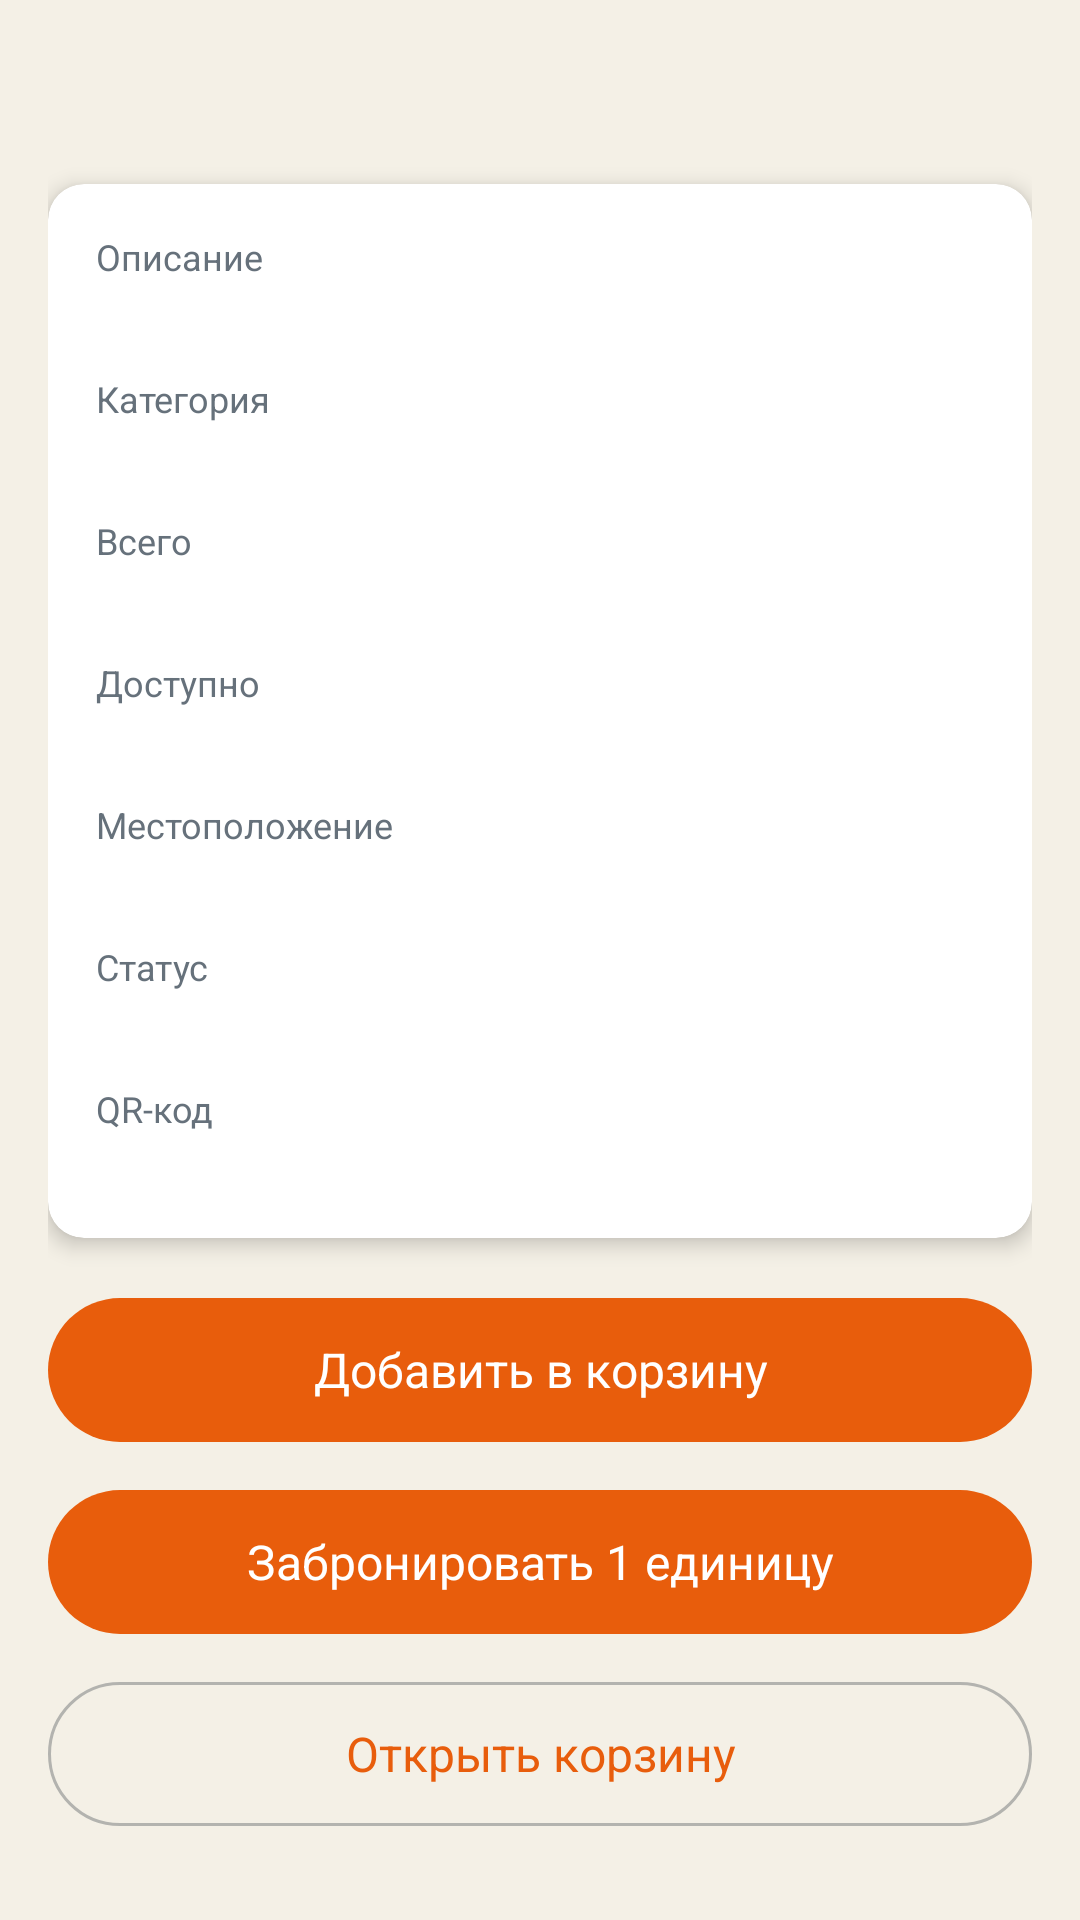

This screen was rendered from an Android layout file. Write that file and the resources it references.
<!-- AndroidManifest.xml: activity theme Theme.InvenBase -->
<!-- res/layout/activity_equipment_detail.xml -->
<?xml version="1.0" encoding="utf-8"?>
<FrameLayout xmlns:android="http://schemas.android.com/apk/res/android"
    xmlns:app="http://schemas.android.com/apk/res-auto"
    android:layout_width="match_parent"
    android:layout_height="match_parent"
    android:background="@color/background">

    <androidx.core.widget.NestedScrollView
        android:layout_width="match_parent"
        android:layout_height="match_parent"
        android:padding="16dp">

        <LinearLayout
            android:id="@+id/content_container"
            android:layout_width="match_parent"
            android:layout_height="wrap_content"
            android:orientation="vertical">

        <TextView
            android:id="@+id/text_equipment_name"
            android:layout_width="match_parent"
            android:layout_height="wrap_content"
            android:textColor="@color/text_primary"
            android:textSize="@dimen/text_size_xlarge"
            android:textStyle="bold"
            android:layout_marginBottom="16dp" />

        <com.google.android.material.card.MaterialCardView
            android:layout_width="match_parent"
            android:layout_height="wrap_content"
            android:layout_marginBottom="16dp"
            app:cardBackgroundColor="@color/card_bg"
            app:cardCornerRadius="12dp"
            app:cardElevation="4dp">

            <LinearLayout
                android:layout_width="match_parent"
                android:layout_height="wrap_content"
                android:orientation="vertical"
                android:padding="16dp">

                <TextView
                    android:layout_width="match_parent"
                    android:layout_height="wrap_content"
                    android:text="@string/description"
                    android:textColor="@color/text_secondary"
                    android:textSize="@dimen/text_size_small" />

                <TextView
                    android:id="@+id/text_equipment_description"
                    android:layout_width="match_parent"
                    android:layout_height="wrap_content"
                    android:textColor="@color/text_primary"
                    android:textSize="@dimen/text_size_normal"
                    android:layout_marginBottom="12dp" />

                <TextView
                    android:layout_width="match_parent"
                    android:layout_height="wrap_content"
                    android:text="@string/category"
                    android:textColor="@color/text_secondary"
                    android:textSize="@dimen/text_size_small" />

                <TextView
                    android:id="@+id/text_equipment_category"
                    android:layout_width="match_parent"
                    android:layout_height="wrap_content"
                    android:textColor="@color/text_primary"
                    android:textSize="@dimen/text_size_normal"
                    android:layout_marginBottom="12dp" />

                <TextView
                    android:layout_width="match_parent"
                    android:layout_height="wrap_content"
                    android:text="@string/total"
                    android:textColor="@color/text_secondary"
                    android:textSize="@dimen/text_size_small" />

                <TextView
                    android:id="@+id/text_equipment_quantity"
                    android:layout_width="match_parent"
                    android:layout_height="wrap_content"
                    android:textColor="@color/text_primary"
                    android:textSize="@dimen/text_size_normal"
                    android:layout_marginBottom="12dp" />

                <TextView
                    android:layout_width="match_parent"
                    android:layout_height="wrap_content"
                    android:text="@string/available"
                    android:textColor="@color/text_secondary"
                    android:textSize="@dimen/text_size_small" />

                <TextView
                    android:id="@+id/text_equipment_available"
                    android:layout_width="match_parent"
                    android:layout_height="wrap_content"
                    android:textColor="@color/success"
                    android:textSize="@dimen/text_size_normal"
                    android:layout_marginBottom="12dp" />

                <TextView
                    android:layout_width="match_parent"
                    android:layout_height="wrap_content"
                    android:text="@string/location"
                    android:textColor="@color/text_secondary"
                    android:textSize="@dimen/text_size_small" />

                <TextView
                    android:id="@+id/text_equipment_location"
                    android:layout_width="match_parent"
                    android:layout_height="wrap_content"
                    android:textColor="@color/text_primary"
                    android:textSize="@dimen/text_size_normal"
                    android:layout_marginBottom="12dp" />

                <TextView
                    android:layout_width="match_parent"
                    android:layout_height="wrap_content"
                    android:text="@string/status"
                    android:textColor="@color/text_secondary"
                    android:textSize="@dimen/text_size_small" />

                <TextView
                    android:id="@+id/text_equipment_status"
                    android:layout_width="match_parent"
                    android:layout_height="wrap_content"
                    android:textColor="@color/text_primary"
                    android:textSize="@dimen/text_size_normal"
                    android:layout_marginBottom="12dp" />

                <TextView
                    android:layout_width="match_parent"
                    android:layout_height="wrap_content"
                    android:text="@string/qr_code"
                    android:textColor="@color/text_secondary"
                    android:textSize="@dimen/text_size_small" />

                <TextView
                    android:id="@+id/text_equipment_qr"
                    android:layout_width="match_parent"
                    android:layout_height="wrap_content"
                    android:textColor="@color/text_primary"
                    android:textSize="@dimen/text_size_normal" />
            </LinearLayout>
        </com.google.android.material.card.MaterialCardView>

        <com.google.android.material.button.MaterialButton
            android:id="@+id/button_add_to_cart"
            android:layout_width="match_parent"
            android:layout_height="@dimen/button_height"
            android:text="@string/add_to_cart"
            android:textSize="@dimen/text_size_medium"
            style="@style/Widget.Material3.Button" />

        <com.google.android.material.button.MaterialButton
            android:id="@+id/button_book_one"
            android:layout_width="match_parent"
            android:layout_height="@dimen/button_height"
            android:layout_marginTop="8dp"
            android:text="@string/book_one"
            android:textSize="@dimen/text_size_medium"
            style="@style/Widget.Material3.Button" />

        <com.google.android.material.button.MaterialButton
            android:id="@+id/button_open_cart"
            android:layout_width="match_parent"
            android:layout_height="@dimen/button_height"
            android:layout_marginTop="8dp"
            android:text="@string/open_cart"
            android:textSize="@dimen/text_size_medium"
            style="@style/Widget.Material3.Button.OutlinedButton" />

        <com.google.android.material.button.MaterialButton
            android:id="@+id/button_move"
            android:layout_width="match_parent"
            android:layout_height="@dimen/button_height"
            android:layout_marginTop="8dp"
            android:text="@string/equipment_move_button"
            android:textSize="@dimen/text_size_medium"
            android:visibility="gone"
            style="@style/Widget.Material3.Button.OutlinedButton" />

        <com.google.android.material.button.MaterialButton
            android:id="@+id/button_edit"
            android:layout_width="match_parent"
            android:layout_height="@dimen/button_height"
            android:layout_marginTop="8dp"
            android:text="@string/edit_equipment"
            android:textSize="@dimen/text_size_medium"
            android:visibility="gone"
            style="@style/Widget.Material3.Button.OutlinedButton" />

        <com.google.android.material.button.MaterialButton
            android:id="@+id/button_qr_code"
            android:layout_width="match_parent"
            android:layout_height="@dimen/button_height"
            android:layout_marginTop="8dp"
            android:text="@string/qr_code"
            android:textSize="@dimen/text_size_medium"
            android:visibility="gone"
            style="@style/Widget.Material3.Button.OutlinedButton" />

        <com.google.android.material.button.MaterialButton
            android:id="@+id/button_delete"
            android:layout_width="match_parent"
            android:layout_height="@dimen/button_height"
            android:layout_marginTop="8dp"
            android:text="@string/delete"
            android:textSize="@dimen/text_size_medium"
            android:textColor="@color/error"
            android:visibility="gone"
            style="@style/Widget.Material3.Button.TextButton" />

        <TextView
            android:layout_width="match_parent"
            android:layout_height="wrap_content"
            android:text="@string/movements_history"
            android:textColor="@color/text_primary"
            android:textSize="16sp"
            android:textStyle="bold"
            android:layout_marginTop="24dp"
            android:layout_marginBottom="8dp" />
        <TextView
            android:id="@+id/text_movements_empty"
            android:layout_width="match_parent"
            android:layout_height="wrap_content"
            android:text="@string/movements_empty"
            android:textColor="@color/text_secondary"
            android:visibility="gone"
            android:layout_marginBottom="8dp" />
        <androidx.recyclerview.widget.RecyclerView
            android:id="@+id/recycler_movements"
            android:layout_width="match_parent"
            android:layout_height="wrap_content"
            android:nestedScrollingEnabled="false"
            android:visibility="gone" />
        </LinearLayout>
    </androidx.core.widget.NestedScrollView>

    <ProgressBar
        android:id="@+id/progress_bar"
        android:layout_width="wrap_content"
        android:layout_height="wrap_content"
        android:layout_gravity="center"
        android:visibility="gone" />
</FrameLayout>
<!-- resources referenced by this layout -->
<resources>
  <color name="background">#F4F0E6</color>
  <color name="card_bg">#FFFFFF</color>
  <color name="error">#EF4444</color>
  <color name="success">#10B981</color>
  <color name="text_primary">#1D2730</color>
  <color name="text_secondary">#66717B</color>
  <dimen name="button_height">56dp</dimen>
  <dimen name="text_size_medium">16sp</dimen>
  <dimen name="text_size_normal">14sp</dimen>
  <dimen name="text_size_small">12sp</dimen>
  <dimen name="text_size_xlarge">22sp</dimen>
  <string name="add_to_cart">Добавить в корзину</string>
  <string name="available">Доступно</string>
  <string name="book_one">Забронировать 1 единицу</string>
  <string name="category">Категория</string>
  <string name="delete">Удалить</string>
  <string name="description">Описание</string>
  <string name="edit_equipment">Редактировать оборудование</string>
  <string name="equipment_move_button">Перенести</string>
  <string name="location">Местоположение</string>
  <string name="movements_empty">Перемещения ещё не зарегистрированы</string>
  <string name="movements_history">История перемещений</string>
  <string name="open_cart">Открыть корзину</string>
  <string name="qr_code">QR-код</string>
  <string name="status">Статус</string>
  <string name="total">Всего</string>
  <style name="Theme.InvenBase" parent="Theme.MaterialComponents.DayNight.NoActionBar">
          <item name="android:windowActionBar">false</item>
          <item name="windowActionBar">false</item>
          <item name="android:windowNoTitle">true</item>
          <item name="toolbarStyle">@style/InvenBaseActionBar</item>
          <item name="actionBarStyle">@style/InvenBaseActionBarStyle</item>
          <item name="colorPrimary">@color/primary</item>
          <item name="colorPrimaryDark">@color/primary_dark</item>
          <item name="colorAccent">@color/secondary</item>
          <item name="android:statusBarColor">@color/secondary</item>
          <item name="android:navigationBarColor">@color/background</item>
          <item name="android:windowBackground">@color/background</item>
          <item name="android:windowContentOverlay">@null</item>
          <item name="android:windowDrawsSystemBarBackgrounds">true</item>
          <item name="android:textColorPrimary">@color/text_primary</item>
          <item name="android:textColorSecondary">@color/text_secondary</item>
          
          <item name="colorSecondaryContainer">@color/secondary_container</item>
          <item name="colorOnSecondaryContainer">@color/text_primary</item>
          <item name="colorOutline">@color/outline</item>
      </style>
  <style name="InvenBaseActionBar" parent="Widget.MaterialComponents.Toolbar">
          <item name="logo">@null</item>
          <item name="navigationIcon">@null</item>
          <item name="android:background">@android:color/transparent</item>
      </style>
  <style name="InvenBaseActionBarStyle" parent="Widget.AppCompat.ActionBar.Solid">
          <item name="displayOptions">showTitle</item>
          <item name="logo">@null</item>
          <item name="android:background">@android:color/transparent</item>
      </style>
  <color name="primary">#E85D0C</color>
  <color name="primary_dark">#C84A08</color>
  <color name="secondary">#0077B8</color>
  <color name="secondary_container">#E6F4FB</color>
  <color name="outline">#4D1D2730</color>
</resources>
